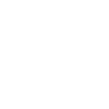
t = 0.00 s
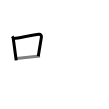
t = 2.50 s
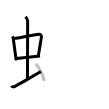
t = 5.25 s
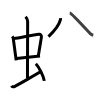
t = 7.75 s
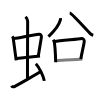
t = 10.50 s
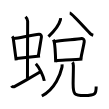
t = 13.00 s

The animated SVG that drew these frames (rendered in a browser with its animation timeline set to each time). Animation: 13 SMIL elements (animate=13); one cycle of 13.00 s.

<svg width="109px" height="109px" viewBox="0 0 px 109px" xmlns="http://www.w3.org/2000/svg" xmlns:xlink="http://www.w3.org/1999/xlink" xml:space="preserve" version="1.1"  baseProfile="full">
<path d="M12.22,36.4c0.43,0.51,0.95,1.4,1.05,2.06c0.81,5.79,1.75,13.29,2.92,21.93" style="fill:none;stroke:black;stroke-width:3;opacity:0">
  <animate attributeType="CSS" attributeName="opacity" from="0" to="1" begin="0s" dur="1s" repeatCount="0" fill="freeze" />
</path>
<path d="M14.05,38.48c6.49-0.97,20.22-3.83,24.91-4.2c1.83-0.14,2.68,1.38,2.45,2.83c-0.78,4.98-1.85,10.84-3.12,19.12" style="fill:none;stroke:black;stroke-width:3;opacity:0">
  <animate attributeType="CSS" attributeName="opacity" from="0" to="1" begin="1s" dur="1s" repeatCount="0" fill="freeze" />
</path>
<path d="M16.42,58.43c6.08-0.68,15.83-1.68,23.61-2.39" style="fill:none;stroke:black;stroke-width:3;opacity:0">
  <animate attributeType="CSS" attributeName="opacity" from="0" to="1" begin="2s" dur="1s" repeatCount="0" fill="freeze" />
</path>
<path d="M25.53,16.75c1.01,1,2.12,2.75,2.12,4.47c0,4.78-0.18,43.78-0.18,57.16" style="fill:none;stroke:black;stroke-width:3;opacity:0">
  <animate attributeType="CSS" attributeName="opacity" from="0" to="1" begin="3s" dur="1s" repeatCount="0" fill="freeze" />
</path>
<path d="M11.57,85.77c0.56,1.16,2.3,1.11,2.86,0.82c0.56-0.29,22.96-12.65,26.44-14.97" style="fill:none;stroke:black;stroke-width:3;opacity:0">
  <animate attributeType="CSS" attributeName="opacity" from="0" to="1" begin="4s" dur="1s" repeatCount="0" fill="freeze" />
</path>
<path d="M35.83,63.75c2.99,3.03,7.73,12.44,8.47,17.14" style="fill:none;stroke:black;stroke-width:3;opacity:0">
  <animate attributeType="CSS" attributeName="opacity" from="0" to="1" begin="5s" dur="1s" repeatCount="0" fill="freeze" />
</path>
<path d="M60.45,18.21c0.04,0.43,0.08,1.12-0.07,1.74c-0.92,3.68-4.88,10.08-11.93,16.69" style="fill:none;stroke:black;stroke-width:3;opacity:0">
  <animate attributeType="CSS" attributeName="opacity" from="0" to="1" begin="6s" dur="1s" repeatCount="0" fill="freeze" />
</path>
<path d="M69.73,13c2.15,0.23,17.94,18.21,20.49,20.57c1.06,0.98,1.96,1.4,3.02,1.68" style="fill:none;stroke:black;stroke-width:3;opacity:0">
  <animate attributeType="CSS" attributeName="opacity" from="0" to="1" begin="7s" dur="1s" repeatCount="0" fill="freeze" />
</path>
<path d="M53.28,39.74c0.34,0.64,0.73,1.08,0.85,1.58c0.84,3.62,1.37,13.44,1.56,21" style="fill:none;stroke:black;stroke-width:3;opacity:0">
  <animate attributeType="CSS" attributeName="opacity" from="0" to="1" begin="8s" dur="1s" repeatCount="0" fill="freeze" />
</path>
<path d="M54.24,41.7c6.02-1.24,23.17-2.35,27.46-3.21c1.47-0.29,2.82,1.5,2.54,3.31c-0.71,4.59-2.44,11.24-3.41,17.17" style="fill:none;stroke:black;stroke-width:3;opacity:0">
  <animate attributeType="CSS" attributeName="opacity" from="0" to="1" begin="9s" dur="1s" repeatCount="0" fill="freeze" />
</path>
<path d="M56.35,60.69c4.45-0.38,19.84-1.1,25.99-1.73" style="fill:none;stroke:black;stroke-width:3;opacity:0">
  <animate attributeType="CSS" attributeName="opacity" from="0" to="1" begin="10s" dur="1s" repeatCount="0" fill="freeze" />
</path>
<path d="M62.06,64.46c0.06,0.74,0.12,1.92-0.11,2.98C60.56,73.74,55.25,89,41.82,96" style="fill:none;stroke:black;stroke-width:3;opacity:0">
  <animate attributeType="CSS" attributeName="opacity" from="0" to="1" begin="11s" dur="1s" repeatCount="0" fill="freeze" />
</path>
<path d="M72.5,62.25c0.54,0.66,0.85,1.82,0.88,3.64c0.08,5-0.26,11.76-0.26,17.96c0,10.6,1.16,11.7,11.22,11.7c11.66,0,11.83-2.04,11.83-9" style="fill:none;stroke:black;stroke-width:3;opacity:0">
  <animate attributeType="CSS" attributeName="opacity" from="0" to="1" begin="12s" dur="1s" repeatCount="0" fill="freeze" />
</path>
</svg>
